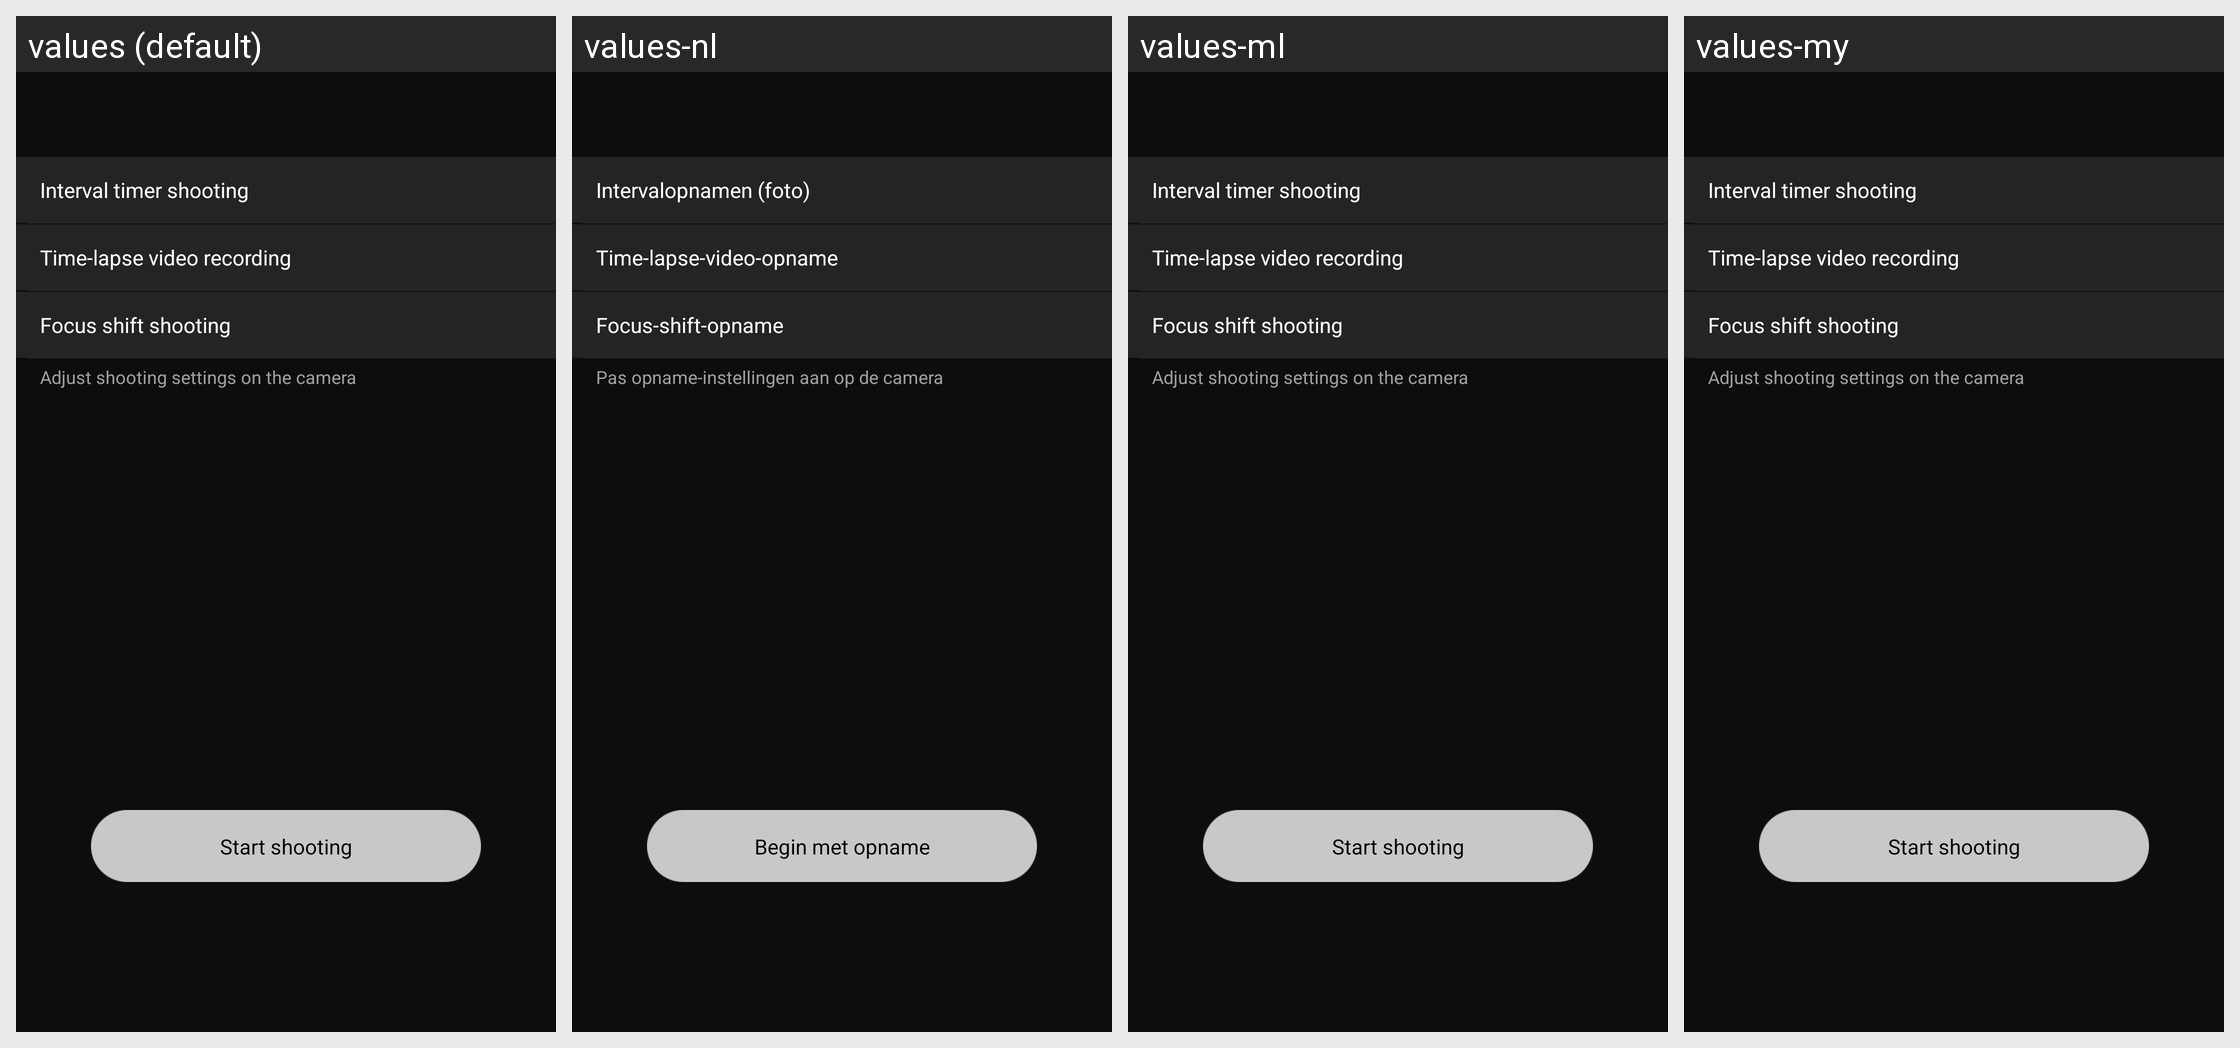

Strings drawn on this Android screen and how each of the app's shown locales translates them:
Android screen res/layout/fragment_special_shooting_mode_select.xml rendered under 4 locales, left to right: values (default), values-nl, values-ml, values-my. Device: Nexus 5 (rendered at 1080×1920; each locale shown at half size, 540×960, under a caption strip naming it); theme AppTheme.
Other locales in the repository, not shown: values-af, values-am, values-ar, values-as, values-az, values-be, values-bg, values-bn, values-bs, values-ca, values-cs, values-da, values-el, values-en-rCA, values-en-rGB, values-en-rIN, values-en-rXC, values-es, values-es-rUS, values-et, values-eu, values-fa, values-fi, values-fr, values-fr-rCA, values-gl, values-gu, values-hi, values-hr, values-hu, values-hy, values-in, values-is, values-iw, values-ka, values-kk, values-km, values-kn, values-ky, values-lo, values-lt, values-lv, values-mk, values-mn, values-mr, values-ms, values-nb, values-ne, values-or, values-pa, values-pl, values-pt, values-pt-rBR, values-pt-rPT, values-ro, values-ru, values-si, values-sk, values-sl, values-sq, values-sr, values-sv, values-sw, values-ta, values-te, values-th, values-tl, values-tr, values-uk, values-ur, values-uz, values-vi, values-zh-rCN, values-zh-rHK, values-zu.
Strings drawn on this screen, with the default value and each locale's value (text and hints the layout hard-codes, and strings that could not be matched under every locale, appear in the picture but are not listed):

MID_BLE_REMOTE_INTERVAL
  values: Interval timer shooting
  values-nl: Intervalopnamen (foto)
  values-ml: Interval timer shooting  [not translated; the default value is used]
  values-my: Interval timer shooting  [not translated; the default value is used]

MID_BLE_REMOTE_TIME_LAPSE
  values: Time-lapse video recording
  values-nl: Time-lapse-video-opname
  values-ml: Time-lapse video recording  [not translated; the default value is used]
  values-my: Time-lapse video recording  [not translated; the default value is used]

MID_BLE_REMOTE_FOCUS_SHIFT
  values: Focus shift shooting
  values-nl: Focus-shift-opname
  values-ml: Focus shift shooting  [not translated; the default value is used]
  values-my: Focus shift shooting  [not translated; the default value is used]

MID_BLE_REMOTE_SPECIAL_GUIDE
  values: Adjust shooting settings on the camera
  values-nl: Pas opname-instellingen aan op de camera
  values-ml: Adjust shooting settings on the camera  [not translated; the default value is used]
  values-my: Adjust shooting settings on the camera  [not translated; the default value is used]

MID_BLE_REMOTE_START_SHOOTING
  values: Start shooting
  values-nl: Begin met opname
  values-ml: Start shooting  [not translated; the default value is used]
  values-my: Start shooting  [not translated; the default value is used]
